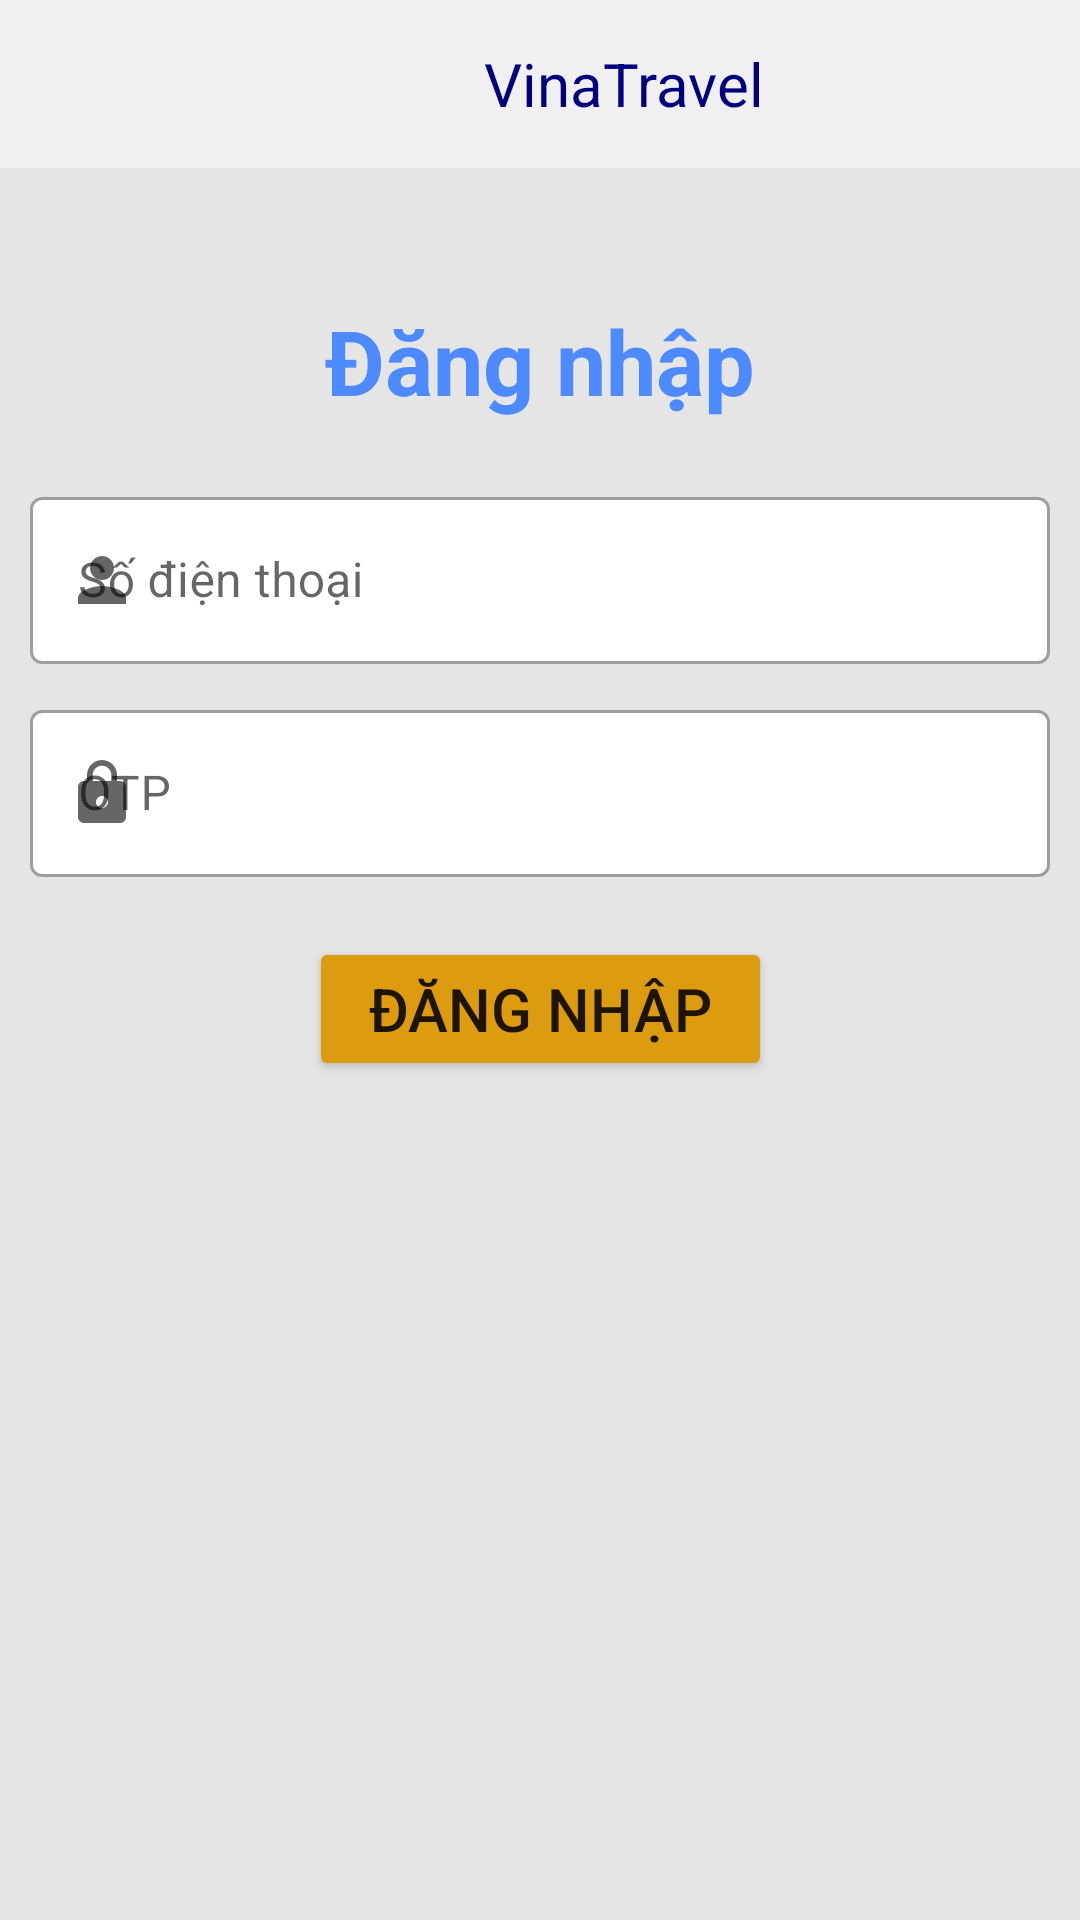

This screen was rendered from an Android layout file. Write that file and the resources it references.
<!-- AndroidManifest.xml: application theme Theme.VinaTravel -->
<!-- res/layout/activity_login.xml -->
<?xml version="1.0" encoding="utf-8"?>
<androidx.constraintlayout.widget.ConstraintLayout xmlns:android="http://schemas.android.com/apk/res/android"
    xmlns:tools="http://schemas.android.com/tools"
    android:layout_width="match_parent"
    android:layout_height="match_parent"
    xmlns:app="http://schemas.android.com/apk/res-auto"
    android:orientation="vertical"
    android:background="@color/backgroundColor">
    <com.google.android.material.appbar.AppBarLayout
        app:layout_constraintStart_toStartOf="parent"
        app:layout_constraintTop_toTopOf="parent"
        android:layout_width="match_parent"
        android:layout_height="wrap_content">
        <com.google.android.material.appbar.MaterialToolbar
            android:id="@+id/topAppBarChooseSeat"
            android:layout_width="match_parent"
            android:layout_height="?attr/actionBarSize"
            android:background="@color/secondaryColor"
            app:titleTextColor="@color/blueText"
            app:titleCentered="true"
            style="@style/Widget.MaterialComponents.Toolbar.Primary">
            <LinearLayout
                android:layout_width="match_parent"
                android:layout_height="wrap_content"
                android:orientation="horizontal"
                android:gravity="center">
                <ImageView
                    android:layout_width="40dp"
                    android:layout_height="40dp"
                    android:src="@drawable/icon">
                </ImageView>
                <TextView
                    android:layout_width="wrap_content"
                    android:layout_height="wrap_content"
                    android:text="@string/app_name"
                    android:textColor="@color/blueText"
                    android:textSize="20sp">
                </TextView>
            </LinearLayout>
        </com.google.android.material.appbar.MaterialToolbar>
    </com.google.android.material.appbar.AppBarLayout>
    <TextView
        android:id="@+id/tv_login_title"
        android:layout_width="match_parent"
        android:layout_height="wrap_content"
        android:text="Đăng nhập"
        android:textSize="30sp"
        android:textColor="#4D89FF"
        android:textStyle="bold"
        android:gravity="center_horizontal"
        android:layout_marginBottom="20dp"
        android:layout_marginTop="100dp"
        app:layout_constraintTop_toTopOf="parent">
    </TextView>

    <com.google.android.material.textfield.TextInputLayout
        android:id="@+id/til_phone_login"
        style="@style/Widget.MaterialComponents.TextInputLayout.OutlinedBox"
        android:layout_width="match_parent"
        android:layout_height="wrap_content"
        android:layout_marginHorizontal="10dp"
        android:layout_marginTop="20dp"
        app:boxBackgroundColor="@color/white"
        app:layout_constraintTop_toBottomOf="@+id/tv_login_title"
        app:startIconContentDescription="Số điện thoại"
        app:startIconDrawable="@drawable/ic_person"
        tools:layout_editor_absoluteX="10dp">

        <com.google.android.material.textfield.TextInputEditText
            android:id="@+id/editPhoneLogin"
            android:layout_width="match_parent"
            android:layout_height="wrap_content"
            android:hint="Số điện thoại">
        </com.google.android.material.textfield.TextInputEditText>

    </com.google.android.material.textfield.TextInputLayout>

    <androidx.appcompat.widget.AppCompatTextView
        android:id="@+id/txtGetOtp"
        android:layout_width="wrap_content"
        android:layout_height="wrap_content"
        android:layout_marginEnd="10dp"
        android:text="Lấy mã"
        android:visibility="invisible"
        android:textColor="@android:color/holo_red_dark"
        android:textStyle="bold"
        app:layout_constraintBottom_toBottomOf="@+id/til_phone_login"
        app:layout_constraintEnd_toEndOf="@+id/til_phone_login"
        app:layout_constraintTop_toTopOf="@+id/til_phone_login" />


    <com.google.android.material.textfield.TextInputLayout
        android:id="@+id/til_pass"
        style="@style/Widget.MaterialComponents.TextInputLayout.OutlinedBox"
        android:layout_width="match_parent"
        android:layout_height="wrap_content"
        android:layout_marginHorizontal="10dp"
        android:layout_marginTop="10dp"
        app:boxBackgroundColor="@color/white"
        app:layout_constraintTop_toBottomOf="@+id/til_phone_login"
        app:startIconDrawable="@drawable/ic_lock"
        tools:layout_editor_absoluteX="10dp">
        <com.google.android.material.textfield.TextInputEditText
            android:id="@+id/editOTP"
            android:layout_width="match_parent"
            android:layout_height="wrap_content"
            android:hint="OTP">
        </com.google.android.material.textfield.TextInputEditText>
    </com.google.android.material.textfield.TextInputLayout>

    <androidx.appcompat.widget.AppCompatTextView
        android:id="@+id/text_time_count"
        android:layout_width="wrap_content"
        android:layout_height="wrap_content"
        android:visibility="visible"
        android:layout_marginEnd="10dp"
        android:textSize="16sp"
        android:textColor="@color/lightRed"
        app:layout_constraintBottom_toBottomOf="@+id/til_pass"
        app:layout_constraintEnd_toEndOf="@+id/til_pass"
        app:layout_constraintTop_toTopOf="@+id/til_pass" />

    <Button
        android:id="@+id/login_btn"
        android:layout_width="wrap_content"
        android:layout_height="wrap_content"
        android:layout_marginHorizontal="90dp"
        android:layout_marginTop="20dp"
        android:backgroundTint="@color/mainColor2"
        android:gravity="center_vertical"
        android:paddingHorizontal="20dp"
        android:paddingVertical="10dp"
        android:text="Đăng nhập"
        android:textSize="20sp"
        app:layout_constraintEnd_toEndOf="parent"
        app:layout_constraintStart_toStartOf="parent"
        app:layout_constraintTop_toBottomOf="@+id/til_pass">
    </Button>
























</androidx.constraintlayout.widget.ConstraintLayout>
<!-- resources referenced by this layout -->
<resources>
  <color name="backgroundColor">#E5E5E5</color>
  <color name="black">#FF000000</color>
  <color name="blueButton">#06027E</color>
  <color name="blueText">#030080</color>
  <color name="mainColor2">#DD9C10</color>
  <color name="secondaryColor">#F1F0F0</color>
  <color name="white">#FFFFFFFF</color>
  <!-- drawable ic_lock (drawable) -->
  <vector android:height="24dp" android:tint="#4E5554"
      android:viewportHeight="24" android:viewportWidth="24"
      android:width="24dp" xmlns:android="http://schemas.android.com/apk/res/android">
      <path android:fillColor="@android:color/white" android:pathData="M18,8h-1L17,6c0,-2.76 -2.24,-5 -5,-5S7,3.24 7,6v2L6,8c-1.1,0 -2,0.9 -2,2v10c0,1.1 0.9,2 2,2h12c1.1,0 2,-0.9 2,-2L20,10c0,-1.1 -0.9,-2 -2,-2zM12,17c-1.1,0 -2,-0.9 -2,-2s0.9,-2 2,-2 2,0.9 2,2 -0.9,2 -2,2zM15.1,8L8.9,8L8.9,6c0,-1.71 1.39,-3.1 3.1,-3.1 1.71,0 3.1,1.39 3.1,3.1v2z"/>
  </vector>
  <!-- drawable ic_person (drawable) -->
  <vector android:height="24dp" android:tint="#4E5554"
      android:viewportHeight="24" android:viewportWidth="24"
      android:width="24dp" xmlns:android="http://schemas.android.com/apk/res/android">
      <path android:fillColor="@android:color/white" android:pathData="M12,12c2.21,0 4,-1.79 4,-4s-1.79,-4 -4,-4 -4,1.79 -4,4 1.79,4 4,4zM12,14c-2.67,0 -8,1.34 -8,4v2h16v-2c0,-2.66 -5.33,-4 -8,-4z"/>
  </vector>
  <string name="app_name">VinaTravel</string>
  <style name="Theme.VinaTravel" parent="Theme.MaterialComponents.DayNight.NoActionBar">
          
          <item name="colorPrimary">@color/purple_500</item>
          <item name="colorPrimaryVariant">@color/purple_700</item>
          <item name="colorOnPrimary">@color/white</item>
          
          <item name="colorSecondary">@color/teal_200</item>
          <item name="colorSecondaryVariant">@color/teal_700</item>
          <item name="colorOnSecondary">@color/black</item>
          
          <item name="android:statusBarColor" tools:targetApi="l">?attr/colorPrimaryVariant</item>
          
  
      </style>
  <color name="purple_500">#FF6200EE</color>
  <color name="purple_700">#FF3700B3</color>
  <color name="teal_200">#FF03DAC5</color>
  <color name="teal_700">#FF018786</color>
</resources>
